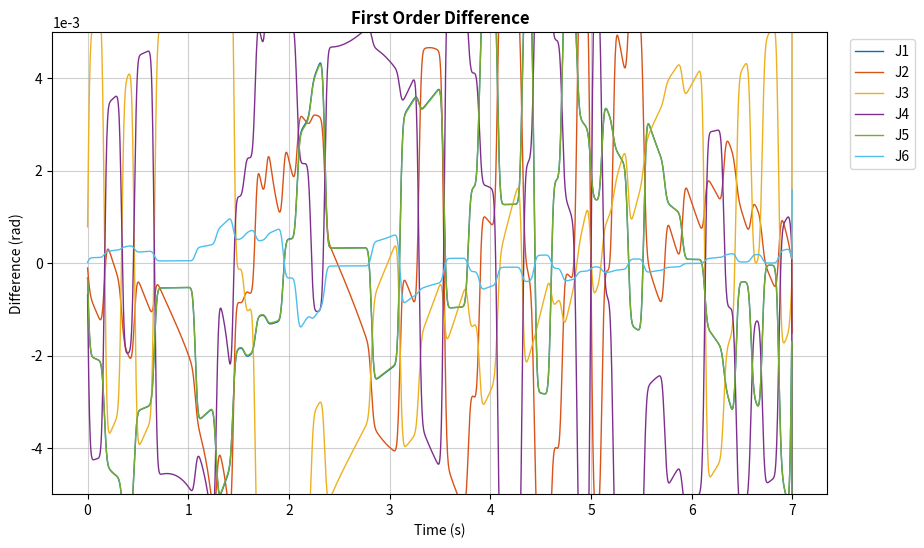
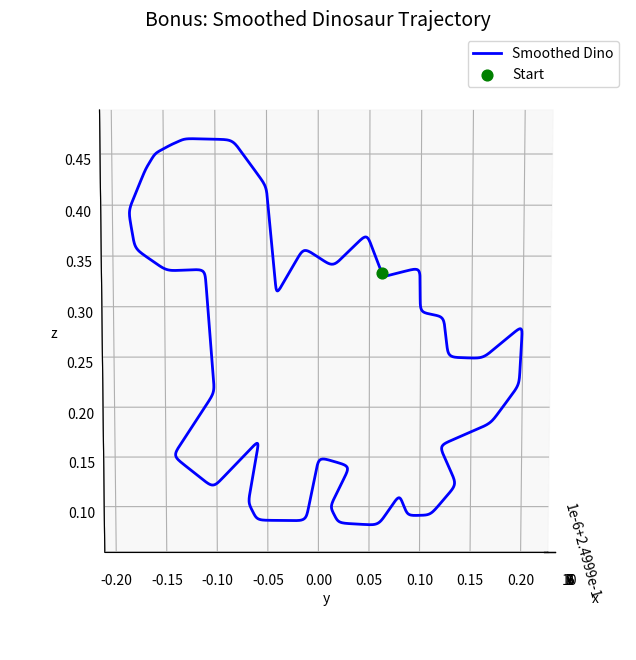
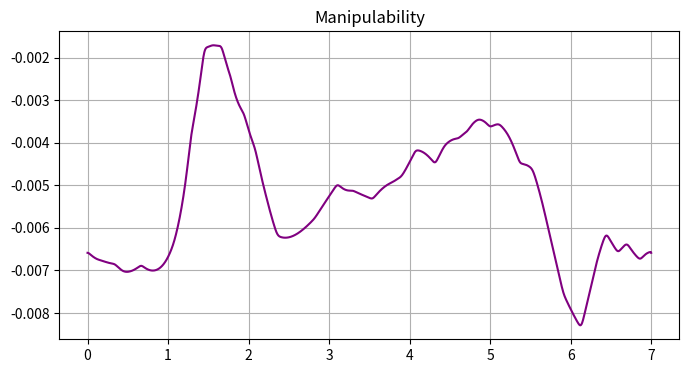

Write the Python code that produced these figures, in order. (Note: this script raises an exception after producing the figures.)
import numpy as np
import matplotlib.pyplot as plt
from mpl_toolkits.mplot3d import Axes3D
from scipy.ndimage import gaussian_filter1d
import sys
import os

# ==========================================
# 1. Helper Functions (標準數學函式 - 完全沒動)
# ==========================================
def ECE569_NearZero(z): return abs(z) < 1e-9
def ECE569_VecTose3(V):
    V = np.array(V, dtype=float).flatten()
    if V.size < 6: return np.zeros((4,4))
    omega = V[0:3]; v = V[3:6]
    so3mat = np.array([[0, -omega[2], omega[1]], [omega[2], 0, -omega[0]], [-omega[1], omega[0], 0]])
    return np.vstack((np.column_stack((so3mat, v)), [0, 0, 0, 0]))
def ECE569_se3ToVec(se3mat):
    return np.array([se3mat[2, 1], se3mat[0, 2], se3mat[1, 0], se3mat[0, 3], se3mat[1, 3], se3mat[2, 3]])
def ECE569_TransInv(T):
    R = T[0:3, 0:3]; p = T[0:3, 3]
    return np.vstack((np.column_stack((R.T, -np.dot(R.T, p))), [0, 0, 0, 1]))
def ECE569_Adjoint(T):
    R = T[0:3, 0:3]; p = T[0:3, 3]
    p_skew = np.array([[0, -p[2], p[1]], [p[2], 0, -p[0]], [-p[1], p[0], 0]])
    return np.vstack((np.column_stack((R, np.zeros((3, 3)))), np.column_stack((np.dot(p_skew, R), R))))
def ECE569_MatrixLog6(T):
    R = T[0:3, 0:3]; p = T[0:3, 3]
    acosinput = (np.trace(R) - 1) / 2.0
    if acosinput >= 1: return np.vstack((np.column_stack((np.zeros((3, 3)), p)), [0, 0, 0, 0]))
    elif acosinput <= -1:
        if not ECE569_NearZero(1 + R[2, 2]): omg = (1.0 / np.sqrt(2 * (1 + R[2, 2]))) * np.array([R[0, 2], R[1, 2], 1 + R[2, 2]])
        elif not ECE569_NearZero(1 + R[1, 1]): omg = (1.0 / np.sqrt(2 * (1 + R[1, 1]))) * np.array([R[0, 1], 1 + R[1, 1], R[2, 1]])
        else: omg = (1.0 / np.sqrt(2 * (1 + R[0, 0]))) * np.array([1 + R[0, 0], R[1, 0], R[2, 0]])
        so3mat = np.array([[0, -omg[2], omg[1]], [omg[2], 0, -omg[0]], [-omg[1], omg[0], 0]]) * np.pi
        return np.vstack((np.column_stack((so3mat, p)), [0, 0, 0, 0])) 
    else:
        theta = np.arccos(acosinput)
        so3mat = theta / (2 * np.sin(theta)) * (R - R.T)
        omgmat = so3mat / theta
        G_inv = np.eye(3)/theta - 0.5*omgmat + (1/theta - 0.5/np.tan(theta/2))*np.dot(omgmat,omgmat)
        v = np.dot(G_inv, p)
        return np.vstack((np.column_stack((so3mat, v*theta)), [0, 0, 0, 0]))
def ECE569_MatrixExp6(se3mat):
    se3mat = np.array(se3mat)
    omgtheta = np.array([se3mat[2, 1], se3mat[0, 2], se3mat[1, 0]])
    theta = np.linalg.norm(omgtheta)
    if ECE569_NearZero(theta): return np.eye(4) + se3mat
    else:
        omgmat = se3mat[0:3, 0:3] / theta
        I = np.eye(3)
        R = I + np.sin(theta) * omgmat + (1 - np.cos(theta)) * np.dot(omgmat, omgmat)
        v_vec = se3mat[0:3, 3] / theta
        p = np.dot((I*theta + (1-np.cos(theta))*omgmat + (theta-np.sin(theta))*np.dot(omgmat,omgmat)), v_vec)
        return np.vstack((np.column_stack((R, p)), [0, 0, 0, 1]))
def ECE569_FKinBody(M, Blist, thetalist):
    Blist = np.array(Blist, dtype=float).reshape(6, 6)
    T = np.array(M)
    thetalist = np.array(thetalist).flatten()
    for i in range(len(thetalist)):
        vec = Blist[:, i] * thetalist[i]
        T = np.dot(T, ECE569_MatrixExp6(ECE569_VecTose3(vec)))
    return T
def ECE569_FKinSpace(M, Slist, thetalist):
    T = np.array(M)
    thetalist = np.array(thetalist).flatten()
    for i in range(len(thetalist) - 1, -1, -1):
        vec = Slist[:, i] * thetalist[i]
        T = np.dot(ECE569_MatrixExp6(ECE569_VecTose3(vec)), T)
    return T
def ECE569_JacobianBody(Blist, thetalist):
    Blist = np.array(Blist, dtype=float)
    Jb = Blist.copy()
    T = np.eye(4)
    thetalist = np.array(thetalist).flatten()
    for i in range(len(thetalist) - 2, -1, -1):
        vec = Blist[:, i + 1] * -thetalist[i + 1]
        T = np.dot(T, ECE569_MatrixExp6(ECE569_VecTose3(vec)))
        Jb[:, i] = np.dot(ECE569_Adjoint(T), Blist[:, i])
    return Jb
def ECE569_IKinBody(body_screw_axes, M, T, thetalist0, eomg, ev):
    Bmat = np.array(body_screw_axes, dtype=float)
    thetalist = np.array(thetalist0).copy().astype(float).flatten()
    i = 0
    maxiterations = 100 
    Tsb = ECE569_FKinBody(M, Bmat, thetalist)
    T_diff = np.dot(ECE569_TransInv(Tsb), T)
    Vb = ECE569_se3ToVec(ECE569_MatrixLog6(T_diff))
    err = np.linalg.norm(Vb[0:3]) > eomg or np.linalg.norm(Vb[3:6]) > ev
    while err and i < maxiterations:
        Jb = ECE569_JacobianBody(Bmat, thetalist)
        delta_theta = np.dot(np.linalg.pinv(Jb), Vb)
        thetalist = thetalist + delta_theta
        thetalist = thetalist.flatten()
        i += 1
        Tsb = ECE569_FKinBody(M, Bmat, thetalist)
        T_diff = np.dot(ECE569_TransInv(Tsb), T)
        Vb = ECE569_se3ToVec(ECE569_MatrixLog6(T_diff))
        err = np.linalg.norm(Vb[0:3]) > eomg or np.linalg.norm(Vb[3:6]) > ev
    return (thetalist, not err)
def RpToTrans(R, p):
    return np.vstack((np.column_stack((R, p)), [0, 0, 0, 1]))

# ==========================================
# 2. Trajectory Generator (完全沒動)
# ==========================================
def generate_smooth_dino(tf, dt):
    points_raw = np.array([
        [-0.14585, -0.13513],[-0.16000, -0.10117],
        [-0.15503, -0.07007],[-0.12941, -0.05190],
        [-0.09845, -0.05333],[-0.09118, 0.04855],
        [-0.12559, 0.10164],[-0.09271, 0.12843],
        [-0.05486, 0.08825],[-0.06404, 0.14087],
        [-0.05677, 0.15570],[-0.01663, 0.15617],
        [-0.00593, 0.10260],[0.01969, 0.11025],
        [0.00325, 0.14422],[0.01013, 0.15809],
        [0.04301, 0.16000],[0.06022, 0.13417],
        [0.06710, 0.15187],[0.08583, 0.15139],
        [0.10724, 0.12556],[0.09271, 0.09303],
        [0.13477, 0.07438],[0.15771, 0.04233],
        [0.16000, -0.00694],[0.12789, 0.02033],
        [0.09959, 0.01937],[0.09577, -0.01411],
        [0.07665, -0.01794],[0.07627, -0.05477],
        [0.04645, -0.04712],[0.03307, -0.08251],
        [0.00554, -0.05525],[-0.01816, -0.07103],
        [-0.04033, -0.03229],[-0.04836, -0.12126],
        [-0.07551, -0.15904],[-0.11374, -0.16000],
        [-0.125, -0.155], 
        [-0.138, -0.148]
    ])
    
    points_raw[:, 1] = -points_raw[:, 1] 
    points_shifted = np.roll(points_raw, -30, axis=0) 
    points_closed = np.vstack([points_shifted, points_shifted[0]]) 

    center = np.mean(points_closed[:-1], axis=0)
    scale = 1.2
    points = (points_closed - center) * scale

    all_x = []
    all_y = []
    
    for i in range(len(points) - 1):
        p_start = points[i]; p_end = points[i+1]
        dist = np.linalg.norm(p_end - p_start)
        steps = int(max(dist * 1000, 30)) 
        xs = np.linspace(p_start[0], p_end[0], steps)
        ys = np.linspace(p_start[1], p_end[1], steps)
        if i < len(points) - 2:
            all_x.extend(xs[:-1]); all_y.extend(ys[:-1])
        else:
            all_x.extend(xs); all_y.extend(ys)
            
    x_traj = np.array(all_x)
    y_traj = np.array(all_y)
    
    x_traj = gaussian_filter1d(x_traj, sigma=5)
    y_traj = gaussian_filter1d(y_traj, sigma=5)

    total_steps = len(x_traj)
    t = np.linspace(0, tf, total_steps)
    led = np.ones_like(t)
    
    return t, x_traj, y_traj, led

# ==========================================
# 3. Main Script
# ==========================================
def main():
    print("Initializing...")
    M = np.array([[-1.0, 0, 0, 0.4567], [0, 0, 1.0, 0.2232], [0, 1.0, 0, 0.0665], [0, 0, 0, 1.0]])
    S = np.array([[0, 0, 0, 0, 0, 0], [0, 1.0, 1.0, 1.0, 0, 1.0], [1.0, 0, 0, 0, -1.0, 0], 
                  [0, -0.1519, -0.1519, -0.1519, -0.1311, -0.0665], [0, 0, 0, 0, 0.4567, 0], [0, 0, 0.2435, 0.4567, 0, 0.4567]])
    theta0 = np.array([-1.6800, -1.4018, -1.8127, -2.9937, -0.8857, -0.0696], dtype=float)
    M_inv = np.linalg.inv(M)
    Ad_Minv = ECE569_Adjoint(M_inv)
    B = np.zeros((6, 6), dtype=float) 
    for i in range(6): B[:, i] = np.dot(Ad_Minv, S[:, i])
    T0 = ECE569_FKinSpace(M, S, theta0)
    
    draw_center_pos = np.array([0.25, 0.0, 0.25]) 
    R_fixed = T0[0:3, 0:3] 

    dt = 1/500.0
    tf = 7.0 
    print("Generating Smoothed Dino...")
    t, x_rel, y_rel, led = generate_smooth_dino(tf, dt)

    print("Running IK...")
    theta_trajectory = np.zeros((6, len(t)))
    current_guess = theta0.copy()
    eomg = 1e-4; ev = 1e-4
    
    for k in range(len(t)):
        p_absolute = draw_center_pos + np.array([0, x_rel[k], y_rel[k]]) 
        T_target = RpToTrans(R_fixed, p_absolute)
        theta_sol, success = ECE569_IKinBody(B, M, T_target, current_guess, eomg, ev)
        
        if k > 0:
            diff = theta_sol - theta_trajectory[:, k-1]
            for j in range(6):
                if diff[j] > np.pi: theta_sol[j] -= 2*np.pi
                elif diff[j] < -np.pi: theta_sol[j] += 2*np.pi
        
        if not success: theta_trajectory[:, k] = current_guess
        else: theta_trajectory[:, k] = theta_sol; current_guess = theta_sol

    theta_trajectory[:, -1] = theta_trajectory[:, 0] 

    # Plot 1: Difference (強制改 Y 軸顯示範圍)
    print("Plotting Difference...")
    diff_theta = np.diff(theta_trajectory, axis=1)
    plt.figure(figsize=(10, 6))
    colors = ['#0072BD', '#D95319', '#EDB120', '#7E2F8E', '#77AC30', '#4DBEEE']
    labels = ['J1', 'J2', 'J3', 'J4', 'J5', 'J6']
    for i in range(6):
        plt.plot(t[:-1], diff_theta[i, :], color=colors[i], label=labels[i], linewidth=1.0)
    
    plt.title('First Order Difference', fontweight='bold')
    plt.xlabel('Time (s)'); plt.ylabel('Difference (rad)')
    plt.ylim([-0.005, 0.005]) 
    plt.ticklabel_format(style='sci', axis='y', scilimits=(0,0))
    
    plt.grid(True, alpha=0.6); plt.legend(bbox_to_anchor=(1.02, 1), loc='upper left')
    plt.show()

    # Plot 2: 3D
    actual_p_trace = np.zeros((3, len(t)))
    for k in range(len(t)):
        T_actual = ECE569_FKinSpace(M, S, theta_trajectory[:, k])
        actual_p_trace[:, k] = T_actual[0:3, 3]

    fig = plt.figure(figsize=(10, 8))
    ax = fig.add_subplot(111, projection='3d')
    ax.plot(actual_p_trace[0, :], actual_p_trace[1, :], actual_p_trace[2, :], 'b-', linewidth=2, label='Smoothed Dino')
    ax.scatter(actual_p_trace[0, 0], actual_p_trace[1, 0], actual_p_trace[2, 0], c='g', s=60, label='Start')
    ax.set_title('Bonus: Smoothed Dinosaur Trajectory', fontsize=14)
    ax.set_xlabel('x'); ax.set_ylabel('y'); ax.set_zlabel('z')
    X = actual_p_trace[0, :]; Y = actual_p_trace[1, :]; Z = actual_p_trace[2, :]
    ax.set_box_aspect((np.ptp(X), np.ptp(Y), np.ptp(Z)))
    ax.view_init(elev=10, azim=0) 
    ax.legend()
    plt.show()

    # Plot 3: Manipulability
    det_Jb = np.zeros(len(t))
    for k in range(len(t)):
        Jb_curr = ECE569_JacobianBody(B, theta_trajectory[:, k])
        det_Jb[k] = np.linalg.det(Jb_curr)
    plt.figure(figsize=(8, 4)); plt.plot(t, det_Jb, color='purple')
    plt.title('Manipulability'); plt.grid(True); plt.show()

    # --- Save CSV ---
    filename = "lo156_bonus.csv" 
    script_dir = os.path.dirname(os.path.abspath(__file__))
    full_path = os.path.join(script_dir, filename)
    data_to_save = np.column_stack((t, theta_trajectory.T, led))
    np.savetxt(full_path, data_to_save, delimiter=',', fmt='%.6f')
    print(f"CSV 已儲存至: {full_path}")

if __name__ == "__main__":
    main()